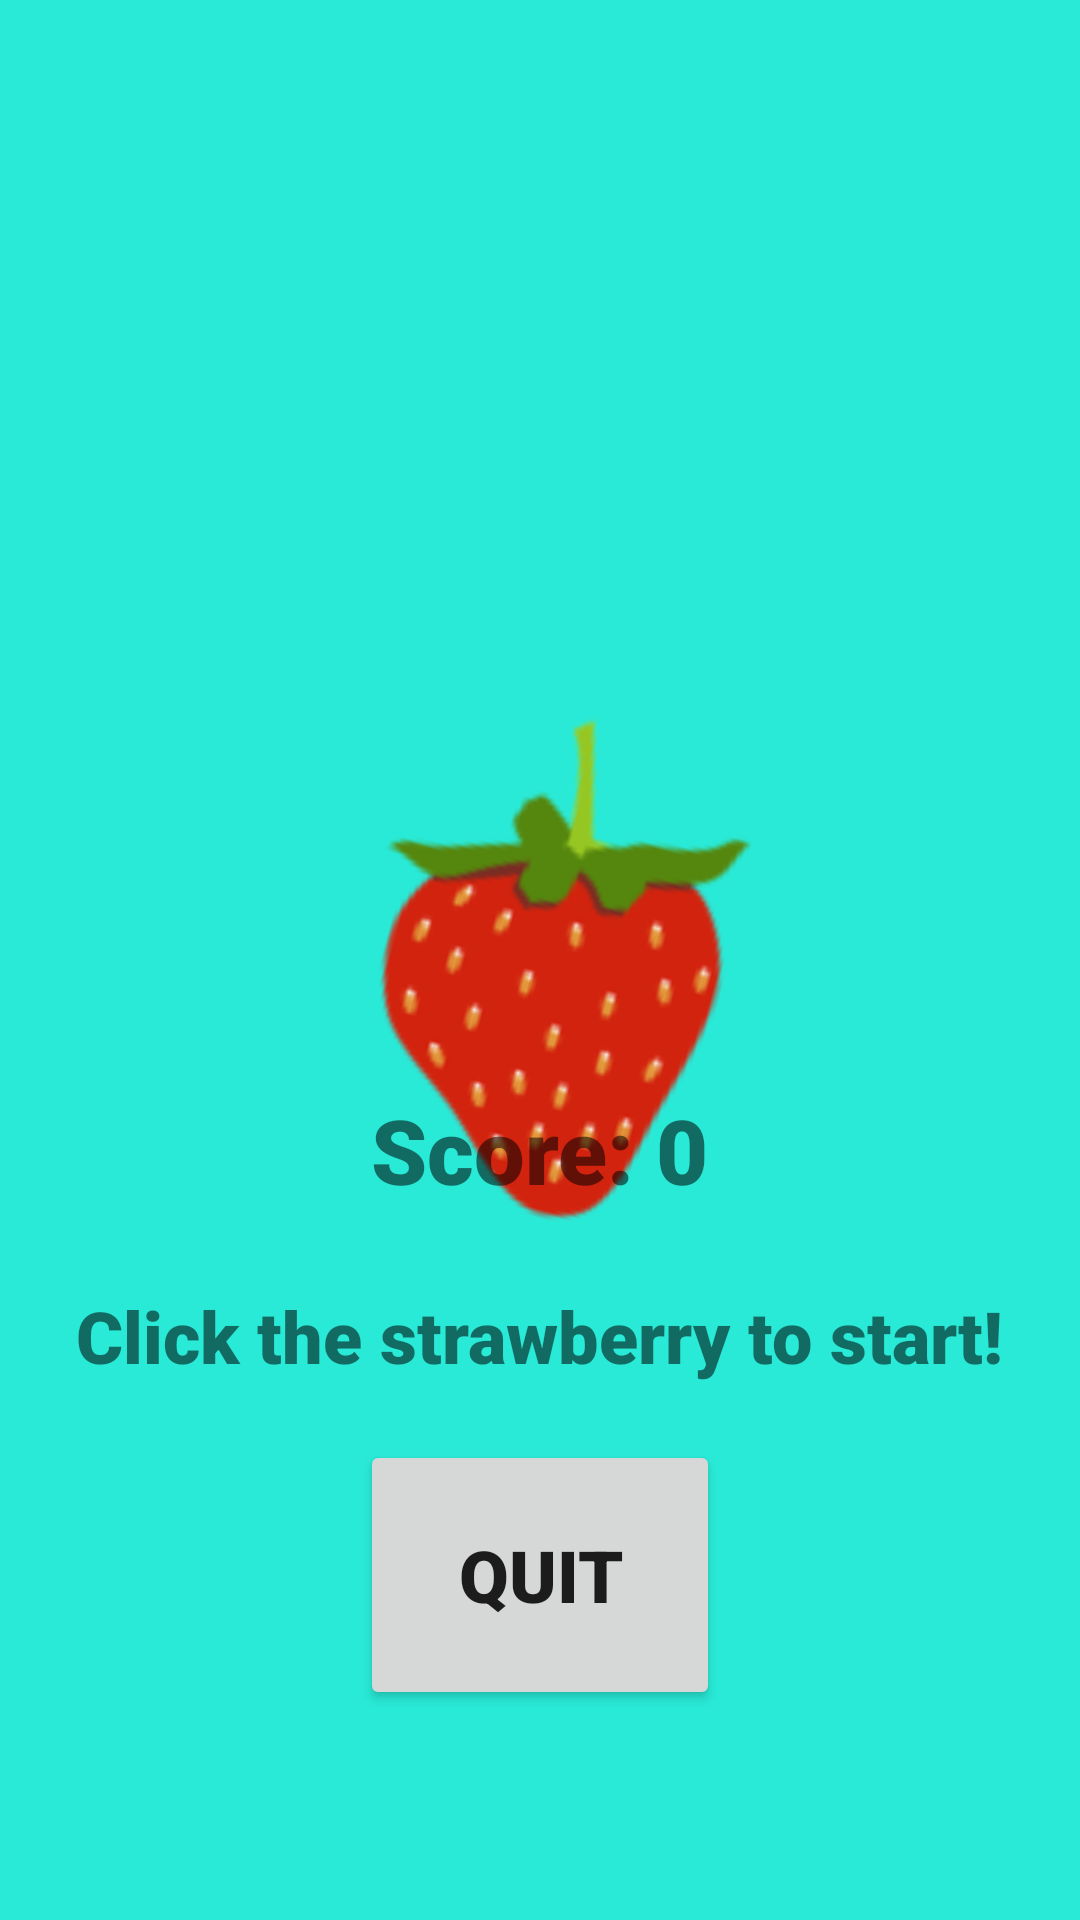

Produce the Android XML layout that renders to this screen, including the resource entries it uses.
<!-- AndroidManifest.xml: application theme Theme.BerryBundle -->
<!-- res/layout/activity_short_game.xml -->
<?xml version="1.0" encoding="utf-8"?>
<androidx.constraintlayout.widget.ConstraintLayout xmlns:android="http://schemas.android.com/apk/res/android"
    xmlns:app="http://schemas.android.com/apk/res-auto"
    xmlns:tools="http://schemas.android.com/tools"
    android:layout_width="match_parent"
    android:layout_height="match_parent"
    android:background="@color/sky_blue"
    tools:context=".ShortGameActivity">

    <ImageView
        android:id="@+id/background_hill"
        android:src="@drawable/background_hill"
        android:layout_height="1000dp"
        android:layout_width="1000dp"
        app:layout_constraintTop_toTopOf="parent"
        app:layout_constraintLeft_toLeftOf="parent"
        app:layout_constraintRight_toRightOf="parent"
        app:layout_constraintBottom_toBottomOf="parent"
        android:layout_marginTop="700dp" />

    <ImageButton
        android:id="@+id/strawberry"
        android:src="@drawable/strawberry_128"
        style="@style/Widget.AppCompat.Button.Borderless"
        android:layout_width="135dp"
        android:layout_height="180dp"
        android:scaleX="1.5"
        android:scaleY="1.5"
        android:rotation="15"
        android:onClick="strawberryClick"
        app:layout_constraintTop_toTopOf="parent"
        app:layout_constraintLeft_toLeftOf="parent"
        app:layout_constraintRight_toRightOf="parent"
        app:layout_constraintBottom_toBottomOf="parent"
        />

    <Button
        android:id="@+id/quitButton"
        android:layout_width="120dp"
        android:layout_height="90dp"
        android:onClick="quitClick"
        android:text="@string/quit_button"
        android:textSize="24sp"
        android:fontFamily="sans-serif-black"
        app:layout_constraintTop_toBottomOf="@id/strawberry"
        app:layout_constraintLeft_toLeftOf="parent"
        app:layout_constraintRight_toRightOf="parent"
        app:layout_constraintBottom_toBottomOf="parent"/>

    <TextView
        android:id="@+id/score_tv"
        android:layout_width="wrap_content"
        android:layout_height="wrap_content"
        android:text="Score: 0"
        android:textSize="30sp"
        android:fontFamily="sans-serif-black"
        app:layout_constraintTop_toTopOf="parent"
        app:layout_constraintLeft_toLeftOf="parent"
        app:layout_constraintRight_toRightOf="parent"
        app:layout_constraintBottom_toTopOf="@id/timer_tv"
        />

    <TextView
        android:id="@+id/timer_tv"
        android:layout_width="wrap_content"
        android:layout_height="wrap_content"
        android:text="Seconds Remaining: 10"
        android:textSize="30sp"
        android:fontFamily="sans-serif-black"
        app:layout_constraintTop_toBottomOf="@id/score_tv"
        app:layout_constraintLeft_toLeftOf="parent"
        app:layout_constraintRight_toRightOf="parent"
        app:layout_constraintBottom_toTopOf="@id/background_hill"
        />

    <TextView
        android:id="@+id/hintText"
        android:layout_width="wrap_content"
        android:layout_height="wrap_content"
        android:text="@string/hint"
        android:textSize="24sp"
        android:fontFamily="sans-serif-black"
        app:layout_constraintTop_toBottomOf="@id/strawberry"
        app:layout_constraintLeft_toLeftOf="parent"
        app:layout_constraintRight_toRightOf="parent"
        app:layout_constraintBottom_toTopOf="@id/quitButton"/>

</androidx.constraintlayout.widget.ConstraintLayout>
<!-- resources referenced by this layout -->
<resources>
  <color name="sky_blue">#29EAD7</color>
  <!-- drawable background_hill (drawable) -->
  <?xml version="1.0" encoding="utf-8"?>
  <shape xmlns:android="http://schemas.android.com/apk/res/android"
      android:shape="oval">
      <solid
          android:color="@color/light_green"/>
      <size
          android:width="500dp"
          android:height="500dp"/>
  </shape>
  <!-- drawable strawberry_128: png bitmap (drawable, 7476 bytes) -->
  <string name="hint">Click the strawberry to start!</string>
  <string name="quit_button">Quit</string>
  <style name="Theme.BerryBundle" parent="Theme.MaterialComponents.DayNight.DarkActionBar">
          
          <item name="colorPrimary">@color/dark_green</item>
          <item name="colorPrimaryVariant">@color/light_green</item>
          <item name="colorOnPrimary">@color/white</item>
          
          <item name="colorSecondary">@color/sky_blue</item>
          <item name="colorSecondaryVariant">@color/text</item>
          <item name="colorOnSecondary">@color/black</item>
          
          <item name="android:statusBarColor" tools:targetApi="l">?attr/colorPrimaryVariant</item>
          
      </style>
  <color name="light_green">#1DCD3B</color>
  <color name="dark_green">#386A39</color>
  <color name="white">#FFFFFFFF</color>
  <color name="text">#404040</color>
  <color name="black">#FF000000</color>
</resources>
